Run: headless pygame with SDL's dummy video driver; simulated clock (each Clock.tick advances the game by its frame time, no real sleeping); random seed 0; keys injected as events and as key.get_pressed() state; no mouse input.
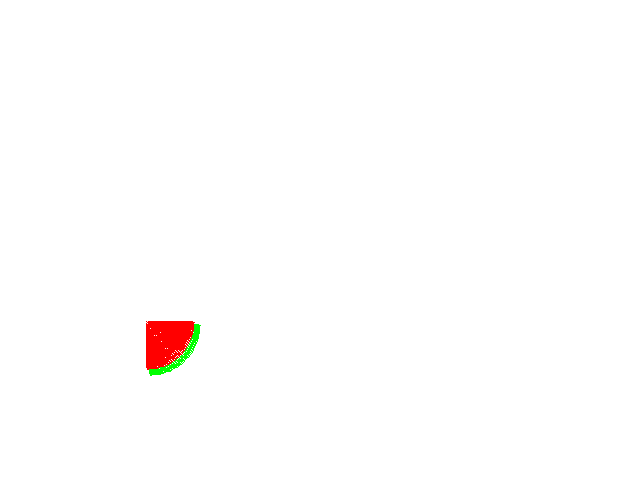
Frame 1 of 4 · flips 1–60 · no input
Frame 2 of 4 · flips 61–180 · tapped SPACE, RETURN · held RIGHT (→), D · screen unchanged from frame 1, image omitted
Frame 3 of 4 · flips 181–300 · held DOWN (↓), S · screen unchanged from frame 2, image omitted
Frame 4 of 4 · flips 301–420 · held LEFT (←), A, UP (↑), W · screen unchanged from frame 3, image omitted

The pygame program that drew these frames:

#Name Kaisen
#Date Novemeber 26, 2021
#Title pixel19
#Description watermelon

import pygame
import math

white = (255, 255, 255)
red = (255, 0, 0)
green = (0, 255, 0)

SCREEN_WIDTH = 640
SCREEN_HEIGHT = 480

pygame.init()
screen = pygame.display.set_mode((SCREEN_WIDTH,SCREEN_HEIGHT))

p1 = math.radians(270)
pp1 = math.radians(0)

screen.fill((white))
running = True
while running:
    for event in pygame.event.get():
        if event.type == pygame.QUIT:
            running = False
    screen.fill(white)
    pygame.draw.arc(screen,green,(100,275,100,100),p1,pp1,5)
    pygame.draw.arc(screen,red,(100,275,95,95),p1,pp1,50)
    pygame.display.update()
pygame.quit()
